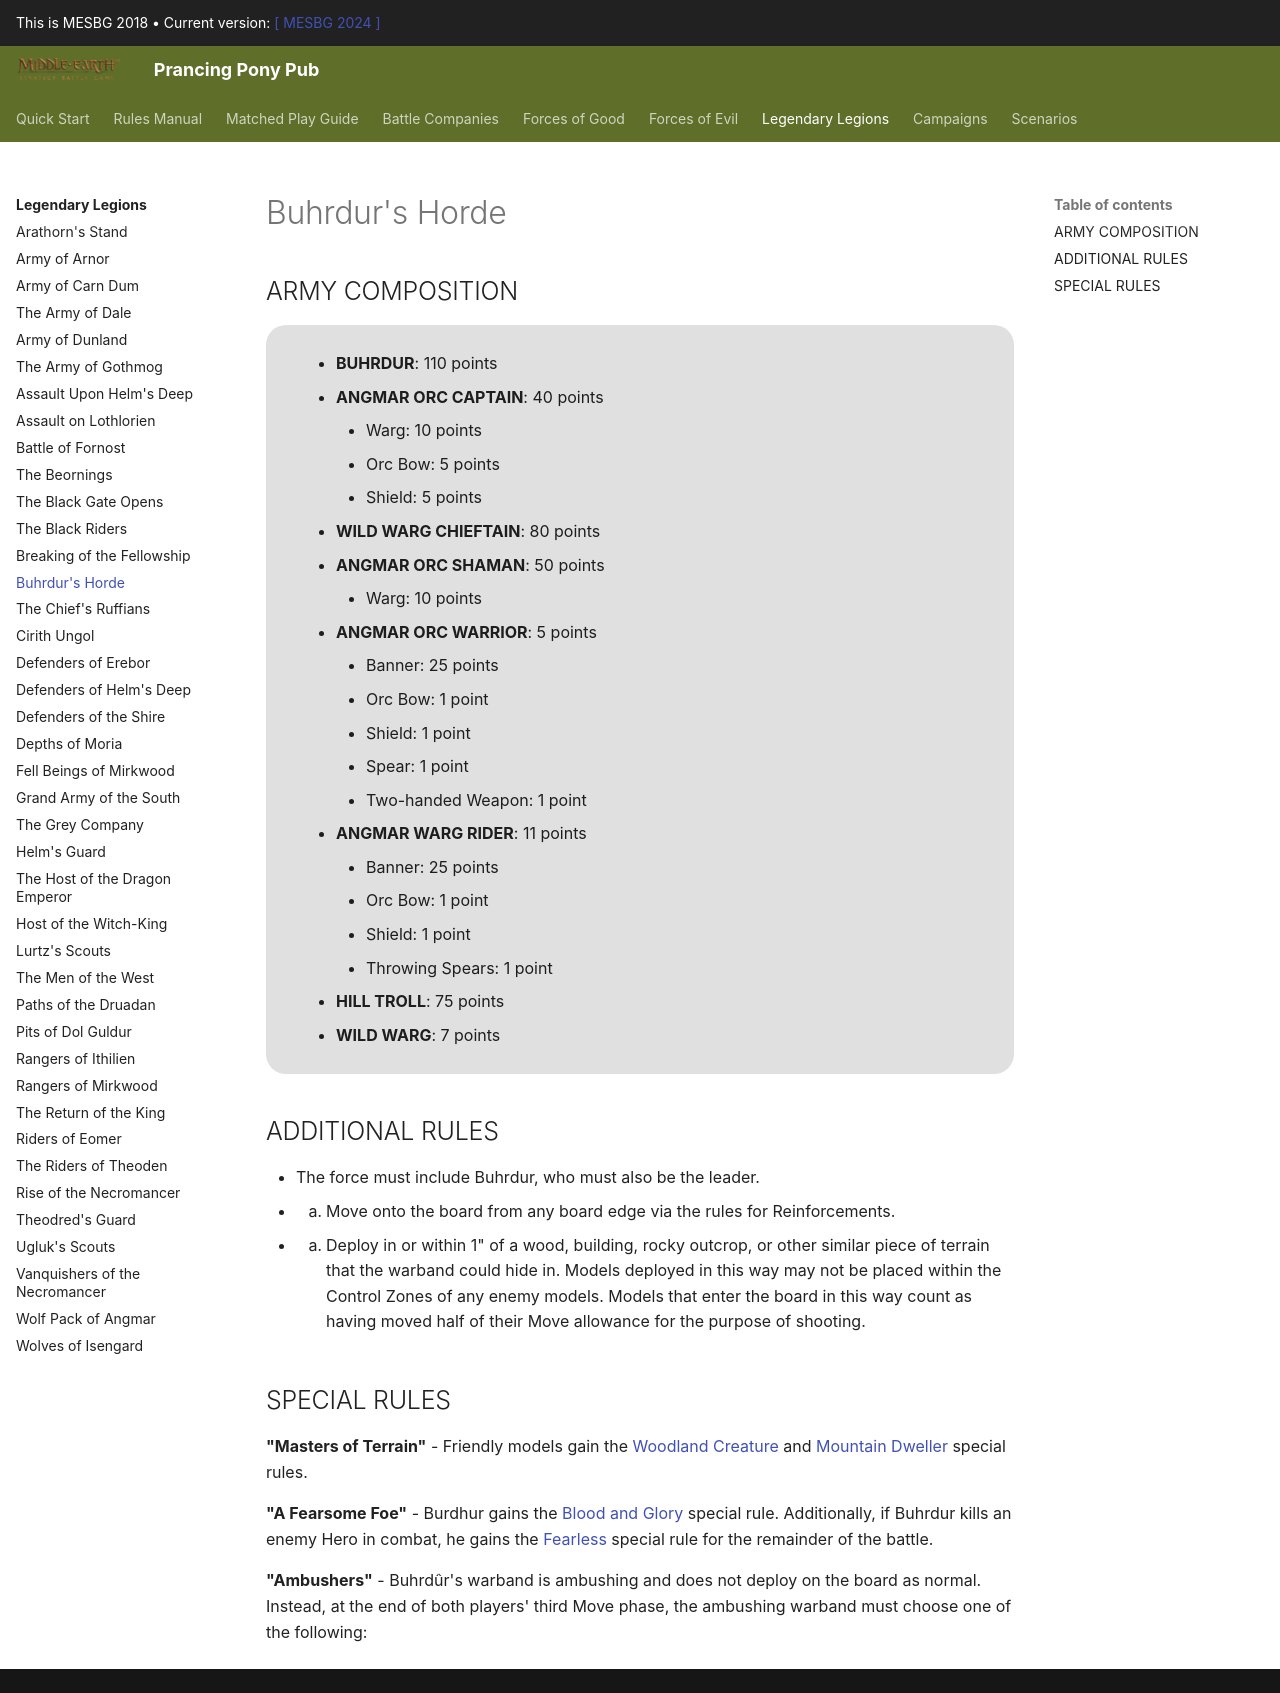

repository: BBBase-EHeresy-PPPub/PPPub · page: mesbg2018/legendary_legions/buhrdurs_horde/index.html · generator: mkdocs

## ARMY COMPOSITION

<div class="unitCard" markdown>

**BUHRDÛR, TROLL CHIEFTAIN [110 points]**

**ANGMAR ORC CAPTAIN [40 points]**

• [Warg]: 10 points  
• [Orc bow]: 5 points  
• [Shield]: 5 points  

**ANGMAR ORC SHAMAN [50 points]**

• [Warg]: 10 points  

**WILD WARG CHIEFTAIN [80 points]**

**ANGMAR ORC WARRIOR [5 points]**

• [Banner]: 25 points  
• [Orc bow]: 1 point  
• [Shield]: 1 point  
• [Spear]: 1 point  
• [Two-handed weapon]: 1 point  

**ANGMAR WARG RIDER [11 points]**

• [Banner]: 25 points  
• [Orc bow]: 1 point  
• [Shield]: 1 point  
• [Throwing spears]: 1 point  

**HILL TROLL [75 points]**

**WILD WARG [7 points]**

</div>

## ADDITIONAL RULES

- A Buhrdûr's Horde force must always include Buhrdûr, Troll Chieftain, who is always the army's leader.

## SPECIAL RULES

**Masters of Terrain** – Friendly models gain the Woodland Creature and Mountain Dweller special rules.

**A Fearsome Foe** – Buhrdûr gains the Blood and Glory special rule. Additionally, if Buhrdûr kills an enemy Hero in combat, he gains the Fearless special rule for the remainder of the battle.

**Ambushers** – Buhrdûr's warband is ambushing and does not deploy on the board as normal. Instead, at the end of both players' third Move phase, the ambushing warband must choose one of the following:  

Move onto the board from any board edge via the rules for Reinforcements.  

Or

Deploy in or within 1" of a wood, building, rocky outcrop, or other similar piece of terrain that the warband could hide in. Models deployed in this way may not be placed within the Control Zones of any enemy models. Models that enter the board in this way count as having moved half of their Move allowance for the purpose of shooting.
